The GitHub repository AnnaFilipov93/ReLeaf-old contains a labelled image folder "new_flowers_data" with 7 categories: daisy, dandelion, iris, rose, sunflower, tulip, water lilies. Examples follow, each with its label.

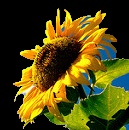
Label: sunflower

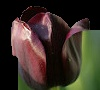
Label: tulip

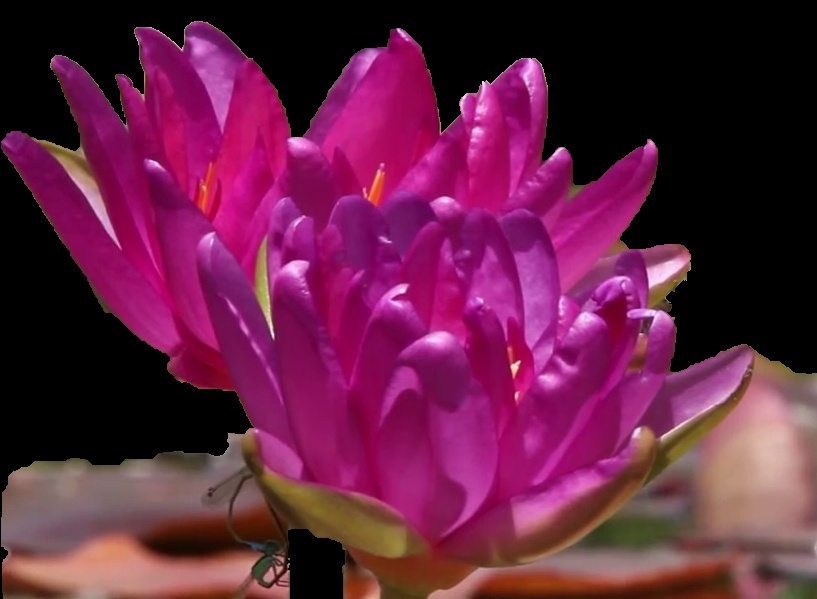
Label: water lilies

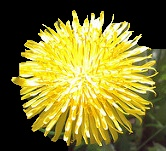
Label: dandelion

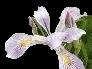
Label: iris

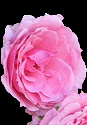
Label: rose
